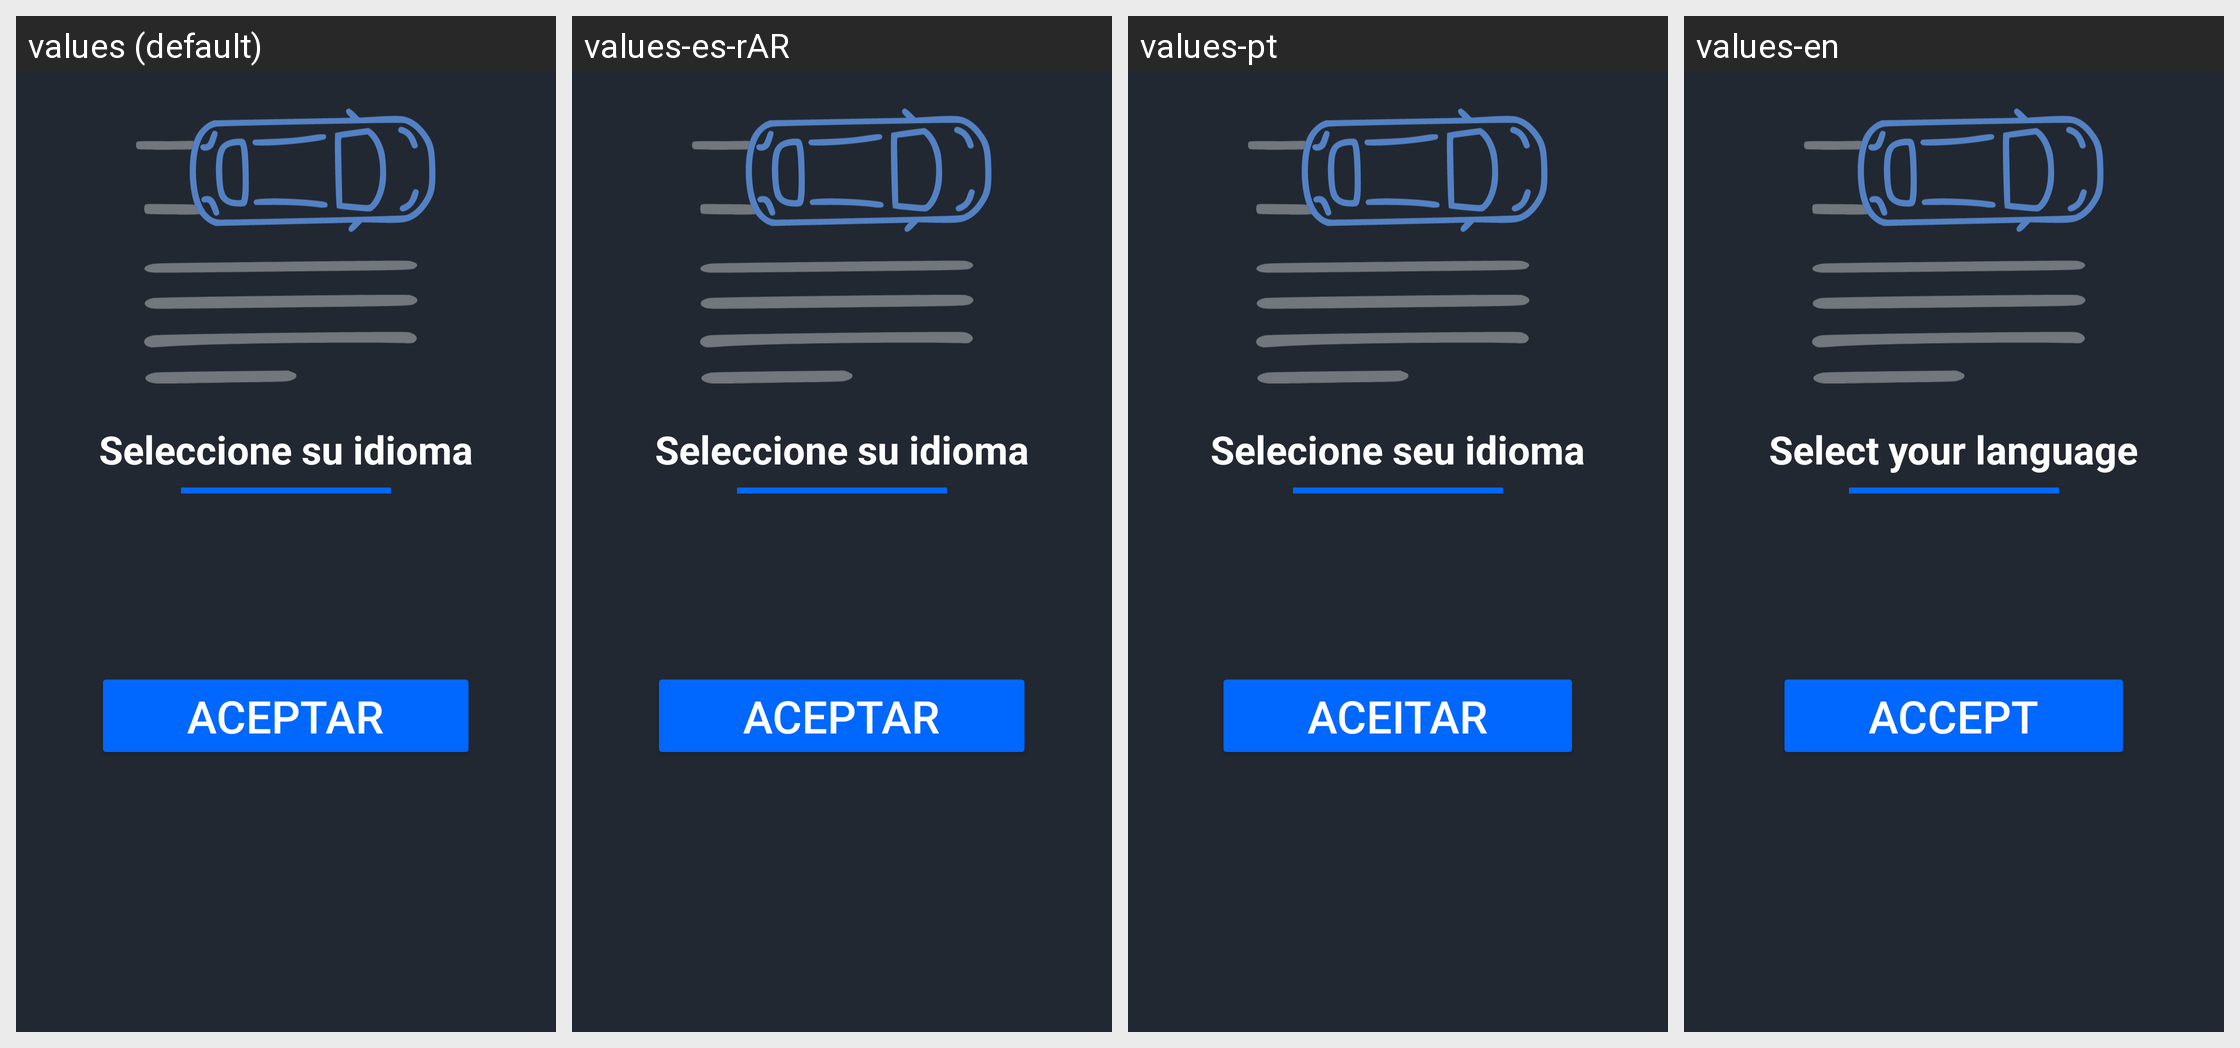

The Android screen above is rendered under several locales of the same app. Produce the string resources it draws, with the default and per-locale values.
Android screen res/layout/activity_language_selection.xml rendered under 4 locales, left to right: values (default), values-es-rAR, values-pt, values-en. Device: Nexus 5 (rendered at 1080×1920; each locale shown at half size, 540×960, under a caption strip naming it); theme Theme.TrabajoIntegradorModuloNativo.
Strings drawn on this screen, with the default value and each locale's value (text and hints the layout hard-codes, and strings that could not be matched under every locale, appear in the picture but are not listed):

seleccione_idioma
  values: Seleccione su idioma
  values-es-rAR: Seleccione su idioma
  values-pt: Selecione seu idioma
  values-en: Select your language

aceptar
  values: Aceptar
  values-es-rAR: Aceptar
  values-pt: Aceitar
  values-en: Accept
